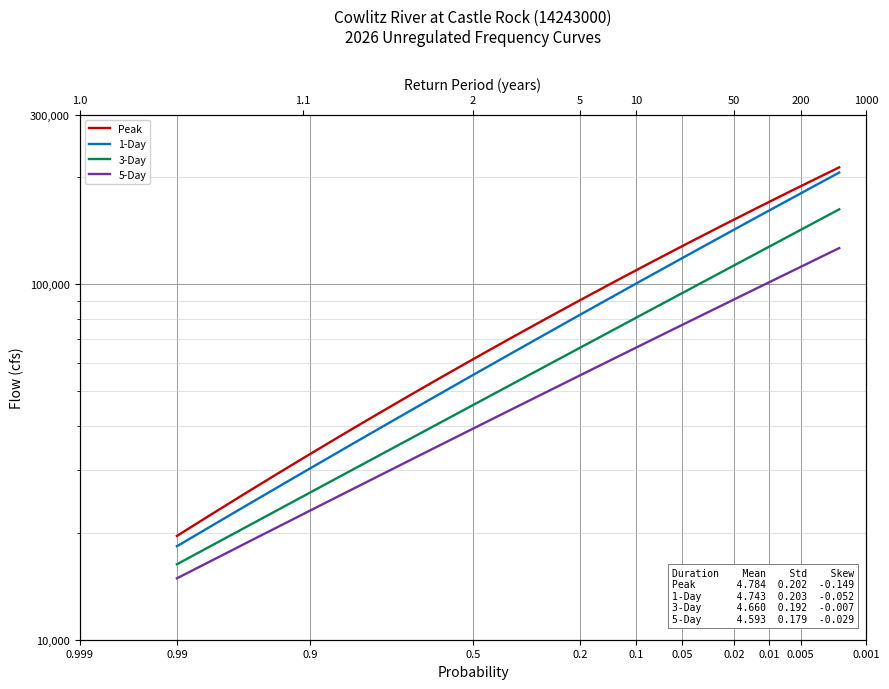
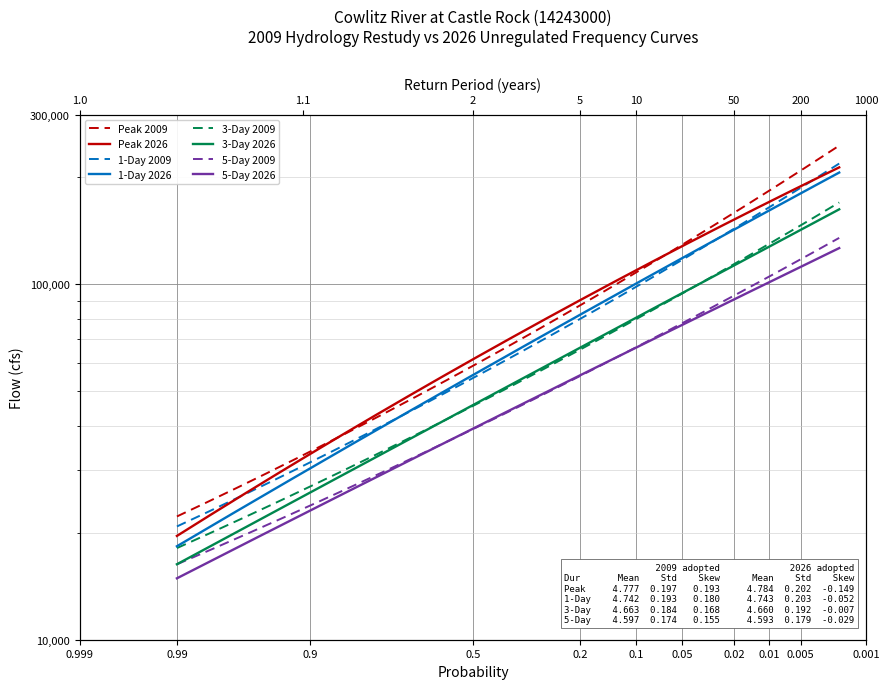

Python code for these plots, in order:
"""
Frequency_Curves_And_Table.py

One script, three outputs:

  1. output/CAS_Unreg_2026_frequency.png   2026 curves only
  2. output/CAS_Unreg_2009_vs_2026.png     2026 vs 2009 Hydrology Restudy
  3. output/CAS_Unreg_frequency_table.csv  appendix table, 2026 results

PLOTS are drawn as Log-Pearson III curves from the adopted statistics
(log10 mean, std, adopted skew) on HEC-SSP style Bulletin 17 axes. That
reproduces SSP's Computed Curve to within 0.32% across the full range;
the small residual is only because the adopted statistics are reported
to three decimals. Computing both studies the same way keeps the
comparison apples-to-apples -- see EXPECTED PROBABILITY below.

The APPENDIX TABLE is parsed straight out of the SSP report files
rather than recomputed, because Variance Log, the expected probability
curve and the EMA confidence limits are products of the EMA fit and
cannot be recovered from the three adopted moments.

EXPECTED PROBABILITY: SSP reports a Computed Curve and an Expected
Probability curve. The latter adds Bulletin 17's sampling-uncertainty
adjustment, which is a function of probability and RECORD LENGTH, not
of the flood estimate. The 2009 study had N = 69-79 against 93-95 here,
so comparing expected curves would fold that record-length difference
into the comparison as if it were hydrology. Both plots therefore use
computed curves. The appendix table carries SSP's expected probability
column alongside the computed one, so both are on the record.

DURATION MAPPING for the comparison: the 2009 study's shortest duration
is 0.20 day (4.8 hr), not an instantaneous peak, so "Peak" pairs the
2026 instantaneous peak against the 2009 0.20-day statistics. Their
adopted means agree closely (4.784 vs 4.777), but the pairing is
approximate by construction. Columns 1, 3 and 5 map directly.
"""

import os
import re

import numpy as np
import pandas as pd
import matplotlib
matplotlib.use("Agg")
import matplotlib.pyplot as plt
from scipy.stats import norm, pearson3

###############################################################################
# CONFIGURATION

REPO_ROOT = r"C:\Projects\Claude"          # <-- set to your local repo path

PROJECT_DIR = os.path.join(REPO_ROOT, "CAS_Unreg_FF")
OUT_PNG_2026 = os.path.join(PROJECT_DIR, "output",
                            "CAS_Unreg_2026_frequency.png")
OUT_PNG_COMPARE = os.path.join(PROJECT_DIR, "output",
                               "CAS_Unreg_2009_vs_2026.png")
OUT_TABLE_CSV = os.path.join(PROJECT_DIR, "output",
                             "CAS_Unreg_frequency_table.csv")

# SSP Bulletin 17 report files, one per duration. Check the analysis
# names against your Bulletin17Results folder.
SSP_DIR = (r"C:\Projects\2026_Cowlitz_Flow_Frequency\2026_Restudy"
           r"\Bulletin17Results")
SSP_REPORTS = {
    "Peak":  os.path.join(SSP_DIR, "CAS_2026_p", "CAS_2026_p.rpt"),
    "1-Day": os.path.join(SSP_DIR, "CAS_2026_1", "CAS_2026_1.rpt"),
    "3-Day": os.path.join(SSP_DIR, "CAS_2026_3", "CAS_2026_3.rpt"),
    "5-Day": os.path.join(SSP_DIR, "CAS_2026_5", "CAS_2026_5.rpt"),
}

LOCATION_NAME = "Castle Rock"
DURATION_DAYS = {"Peak": 0, "1-Day": 1, "3-Day": 3, "5-Day": 5}

# 2026 adopted LP3 statistics: label -> (log10 mean, log10 std, skew)
STATS_2026 = {
    "Peak":  (4.784, 0.202, -0.149),
    "1-Day": (4.743, 0.203, -0.052),
    "3-Day": (4.660, 0.192, -0.007),
    "5-Day": (4.593, 0.179, -0.029),
}

# 2009 Hydrology Restudy ADOPTED statistics. "Peak" is the report's
# 0.20-day column (see note above).
STATS_2009 = {
    "Peak":  (4.777, 0.197, 0.193),
    "1-Day": (4.742, 0.193, 0.180),
    "3-Day": (4.663, 0.184, 0.168),
    "5-Day": (4.597, 0.174, 0.155),
}

COLORS = {"Peak": "#c00000", "1-Day": "#0070c0",
          "3-Day": "#00874e", "5-Day": "#7030a0"}

SHOW_STATS_BOX = True

Y_LIMITS = (10_000, 300_000)       # flow axis, cfs
Y_TICKS = [10_000, 100_000, 300_000]
P_LIMITS = (0.999, 0.001)          # axis extent, exceedance probability

P_TICKS = [0.999, 0.99, 0.9, 0.5, 0.2, 0.1,
           0.05, 0.02, 0.01, 0.005, 0.001]
T_TICKS = [1.001, 1.1, 2, 5, 10, 50, 200, 1000]
T_LABELS = ["1.0", "1.1", "2", "5", "10", "50", "200", "1000"]

CURVE_P_LIMITS = (0.99, 0.002)      # lines drawn 1.01-yr to 500-yr
CURVE_POINTS = 400
FIG_SIZE = (9.0, 7.0)
DPI = 200

###############################################################################
# FUNCTION DEFINITIONS


def prob_to_x(p):
    """Map exceedance probability to the normal-probability axis."""
    return norm.ppf(1.0 - np.asarray(p, dtype=float))


def curve_probabilities():
    """Probabilities spaced evenly along the probability axis."""
    x = np.linspace(prob_to_x(CURVE_P_LIMITS[0]),
                    prob_to_x(CURVE_P_LIMITS[1]), CURVE_POINTS)
    return 1.0 - norm.cdf(x)


def lp3_flows(mean_log, std_log, skew, probs):
    """Computed-curve flows for the given exceedance probabilities."""
    k = pearson3.ppf(1.0 - np.asarray(probs, dtype=float), skew=skew)
    return 10.0 ** (mean_log + k * std_log)


def parse_ssp_report(path):
    """Pull the Frequency Curve table out of an SSP .rpt file.

    Data rows look like:
      |  126,877.9   0.00367377   136,163.4 |   0.2  |  166,906.7  105,871.8 |
       computed     variance log  expected     pct       0.05 limit  0.95 limit

    Returns a DataFrame [pct_chance, computed, variance_log, expected,
    conf_05, conf_95], or an empty frame if the file is unreadable.
    """
    cols = ["pct_chance", "computed", "variance_log", "expected",
            "conf_05", "conf_95"]
    if not os.path.exists(path):
        print(f"  MISSING report: {path}")
        return pd.DataFrame(columns=cols)

    num = re.compile(r"-?[\d,]+\.?\d*(?:[eE][+-]?\d+)?")
    rows, in_block = [], False
    with open(path, "r", errors="ignore") as fh:
        for line in fh:
            if "Frequency Curve" in line:
                in_block = True
                continue
            if not in_block:
                continue
            parts = line.split("|")
            if len(parts) < 4:
                if rows:            # table finished
                    break
                continue
            left = num.findall(parts[1])
            mid = num.findall(parts[2])
            right = num.findall(parts[3])
            if len(left) != 3 or len(mid) != 1 or len(right) != 2:
                continue
            f = lambda s: float(s.replace(",", ""))
            rows.append({
                "pct_chance": f(mid[0]),
                "computed": f(left[0]),
                "variance_log": f(left[1]),
                "expected": f(left[2]),
                "conf_05": f(right[0]),
                "conf_95": f(right[1]),
            })
    if not rows:
        print(f"  no Frequency Curve rows found in {path}")
    return pd.DataFrame(rows, columns=cols)


def build_appendix_table():
    """Assemble the appendix CSV from the SSP reports, in the agreed
    column layout. AEP is a fraction; UpperConf is SSP's 0.05 limit and
    LowerConf its 0.95 limit."""
    out = []
    for label, path in SSP_REPORTS.items():
        print(f"Reading {label}: {path}")
        df = parse_ssp_report(path)
        if df.empty:
            continue
        print(f"  {len(df)} ordinates")
        aep = df["pct_chance"] / 100.0
        out.append(pd.DataFrame({
            "LocationName": LOCATION_NAME,
            "Duration": label,
            "DurationDays": DURATION_DAYS.get(label, ""),
            "AEP": aep,
            "VarianceLog": df["variance_log"],
            "zScore": norm.ppf(1.0 - aep),
            "Value": df["computed"],
            "UpperConf": df["conf_05"],
            "LowerConf": df["conf_95"],
            "Expected": df["expected"],
        }))
    if not out:
        print("No SSP reports parsed; appendix table not written.")
        return pd.DataFrame()
    table = pd.concat(out, ignore_index=True).sort_values(
        ["DurationDays", "AEP"], kind="stable")
    os.makedirs(os.path.dirname(OUT_TABLE_CSV), exist_ok=True)
    table.to_csv(OUT_TABLE_CSV, index=False)
    print(f"\nWrote {len(table)} rows -> {OUT_TABLE_CSV}")
    return table


def draw_axes(ax):
    """Probability x axis, log flow y axis, return-period axis on top."""
    ax.set_xlim(prob_to_x(P_LIMITS[0]), prob_to_x(P_LIMITS[1]))
    ax.set_xticks(prob_to_x(P_TICKS))
    ax.set_xticklabels([("%g" % p) for p in P_TICKS], fontsize=8)
    ax.set_xlabel("Probability", fontsize=10)

    ax.set_yscale("log")
    ax.set_ylim(*Y_LIMITS)
    ax.set_yticks(Y_TICKS)
    ax.set_ylabel("Flow (cfs)", fontsize=10)
    ax.yaxis.set_major_formatter(
        matplotlib.ticker.FuncFormatter(lambda v, _: f"{v:,.0f}"))
    ax.tick_params(axis="y", labelsize=8)

    ax.grid(which="major", color="0.55", linewidth=0.6)
    ax.grid(which="minor", axis="y", color="0.80", linewidth=0.4)
    ax.set_axisbelow(True)

    top = ax.twiny()
    top.set_xlim(ax.get_xlim())
    top.set_xticks(prob_to_x([1.0 / v for v in T_TICKS]))
    top.set_xticklabels(T_LABELS, fontsize=8)
    top.set_xlabel("Return Period (years)", fontsize=10)
    return top


def stats_box_text(include_2009):
    """Monospace statistics summary for the plot corner."""
    if not include_2009:
        lines = [f"{'Duration':<9}{'Mean':>7}{'Std':>7}{'Skew':>8}"]
        for label, (m, s, g) in STATS_2026.items():
            lines.append(f"{label:<9}{m:>7.3f}{s:>7.3f}{g:>8.3f}")
        return "\n".join(lines)
    lines = [f"{'':<7}{'2009 adopted':>22}   {'2026 adopted':>22}",
             f"{'Dur':<7}{'Mean':>7}{'Std':>7}{'Skew':>8}   "
             f"{'Mean':>7}{'Std':>7}{'Skew':>8}"]
    for label in STATS_2026:
        a, b = STATS_2009[label], STATS_2026[label]
        lines.append(f"{label:<7}{a[0]:>7.3f}{a[1]:>7.3f}{a[2]:>8.3f}   "
                     f"{b[0]:>7.3f}{b[1]:>7.3f}{b[2]:>8.3f}")
    return "\n".join(lines)


def make_plot(include_2009, out_png, title):
    """Draw the frequency curves; optionally overlay the 2009 study."""
    probs = curve_probabilities()
    fig, ax = plt.subplots(figsize=FIG_SIZE)
    draw_axes(ax)

    for label, (mean_log, std_log, skew) in STATS_2026.items():
        color = COLORS[label]
        if include_2009:
            a = STATS_2009[label]
            ax.plot(prob_to_x(probs), lp3_flows(*a, probs), color=color,
                    linewidth=1.4, linestyle="--", dashes=(5, 3), zorder=3,
                    label=f"{label} 2009")
        ax.plot(prob_to_x(probs), lp3_flows(mean_log, std_log, skew, probs),
                color=color, linewidth=1.7, zorder=4,
                label=f"{label} 2026" if include_2009 else label)

    ax.set_title(title, fontsize=11, pad=26)
    ax.legend(loc="upper left", fontsize=7.5,
              ncol=2 if include_2009 else 1, framealpha=0.9)

    if SHOW_STATS_BOX:
        ax.text(0.985, 0.03, stats_box_text(include_2009),
                transform=ax.transAxes, ha="right", va="bottom",
                family="monospace", fontsize=6.5 if include_2009 else 7,
                bbox=dict(boxstyle="square,pad=0.4", facecolor="white",
                          edgecolor="0.4", linewidth=0.6))

    fig.tight_layout()
    os.makedirs(os.path.dirname(out_png), exist_ok=True)
    fig.savefig(out_png, dpi=DPI)
    plt.close(fig)
    print(f"Wrote {out_png}")


def report_comparison():
    """Console summary of 2026 vs 2009 at the standard probabilities."""
    targets = [0.5, 0.1, 0.02, 0.01, 0.002]
    print(f"\n{'Duration':<9}{'AEP':>8}{'2009':>11}{'2026':>11}"
          f"{'diff':>10}{'pct':>8}")
    for label in STATS_2026:
        a = lp3_flows(*STATS_2009[label], np.array(targets))
        b = lp3_flows(*STATS_2026[label], np.array(targets))
        for tp, x, y in zip(targets, a, b):
            print(f"{label:<9}{tp:>8.3f}{x:>11,.0f}{y:>11,.0f}"
                  f"{y - x:>10,.0f}{100 * (y - x) / x:>7.1f}%")


###############################################################################
# MAIN


def main():
    make_plot(False, OUT_PNG_2026,
              "Cowlitz River at Castle Rock (14243000)\n"
              "2026 Unregulated Frequency Curves")
    make_plot(True, OUT_PNG_COMPARE,
              "Cowlitz River at Castle Rock (14243000)\n"
              "2009 Hydrology Restudy vs 2026 Unregulated Frequency Curves")
    report_comparison()
    print()
    build_appendix_table()


if __name__ == "__main__":
    main()
